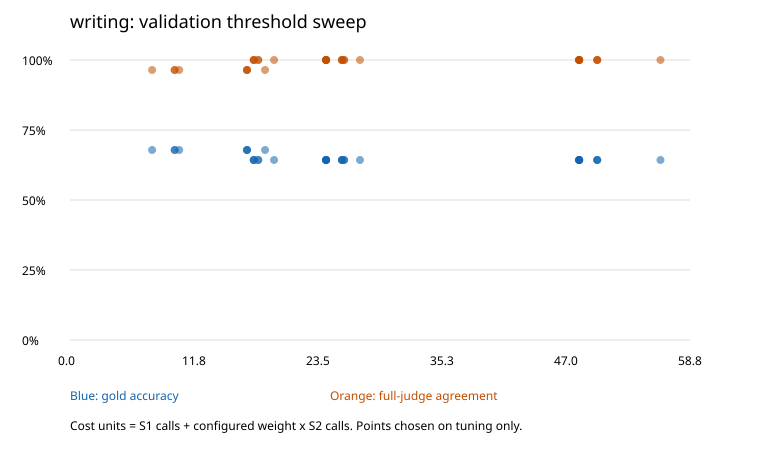

Values plotted in this chart, from the file beside it:
hi, lo, gold_accuracy, full_agreement, cost_units, jev, luna
0.5, 0.5, 0.6786, 0.9643, 7.786, 2.429, 0.5357
0.6, 0.5, 0.6786, 0.9643, 9.929, 2.786, 0.7143
0.6, 0.6, 0.6429, 1.0, 17.43, 3.143, 1.429
0.7, 0.5, 0.6786, 0.9643, 9.929, 2.786, 0.7143
0.7, 0.6, 0.6429, 1.0, 17.43, 3.143, 1.429
0.7, 0.7, 0.6429, 1.0, 17.43, 3.143, 1.429
0.8, 0.5, 0.6786, 0.9643, 10.36, 2.857, 0.75
0.8, 0.6, 0.6429, 1.0, 17.86, 3.214, 1.464
0.8, 0.7, 0.6429, 1.0, 17.86, 3.214, 1.464
0.8, 0.8, 0.6429, 1.0, 19.36, 3.286, 1.607
0.9, 0.5, 0.6786, 0.9643, 16.79, 3.929, 1.286
0.9, 0.6, 0.6429, 1.0, 24.29, 4.286, 2.0
0.9, 0.7, 0.6429, 1.0, 24.29, 4.286, 2.0
0.9, 0.8, 0.6429, 1.0, 25.79, 4.357, 2.143
0.9, 0.9, 0.6429, 1.0, 48.29, 5.429, 4.286
0.95, 0.5, 0.6786, 0.9643, 16.79, 3.929, 1.286
0.95, 0.6, 0.6429, 1.0, 24.29, 4.286, 2.0
0.95, 0.7, 0.6429, 1.0, 24.29, 4.286, 2.0
0.95, 0.8, 0.6429, 1.0, 25.79, 4.357, 2.143
0.95, 0.9, 0.6429, 1.0, 48.29, 5.429, 4.286
0.95, 0.95, 0.6429, 1.0, 48.29, 5.429, 4.286
1.0, 0.5, 0.6786, 0.9643, 16.79, 3.929, 1.286
1.0, 0.6, 0.6429, 1.0, 24.29, 4.286, 2.0
1.0, 0.7, 0.6429, 1.0, 24.29, 4.286, 2.0
1.0, 0.8, 0.6429, 1.0, 25.79, 4.357, 2.143
1.0, 0.9, 0.6429, 1.0, 48.29, 5.429, 4.286
1.0, 0.95, 0.6429, 1.0, 48.29, 5.429, 4.286
1.0, 1.0, 0.6429, 1.0, 48.29, 5.429, 4.286
1.01, 0.5, 0.6786, 0.9643, 18.5, 4.214, 1.429
1.01, 0.6, 0.6429, 1.0, 26.0, 4.571, 2.143
1.01, 0.7, 0.6429, 1.0, 26.0, 4.571, 2.143
1.01, 0.8, 0.6429, 1.0, 27.5, 4.643, 2.286
1.01, 0.9, 0.6429, 1.0, 50.0, 5.714, 4.429
1.01, 0.95, 0.6429, 1.0, 50.0, 5.714, 4.429
1.01, 1.0, 0.6429, 1.0, 50.0, 5.714, 4.429
1.01, 1.01, 0.6429, 1.0, 56.0, 6.0, 5.0
